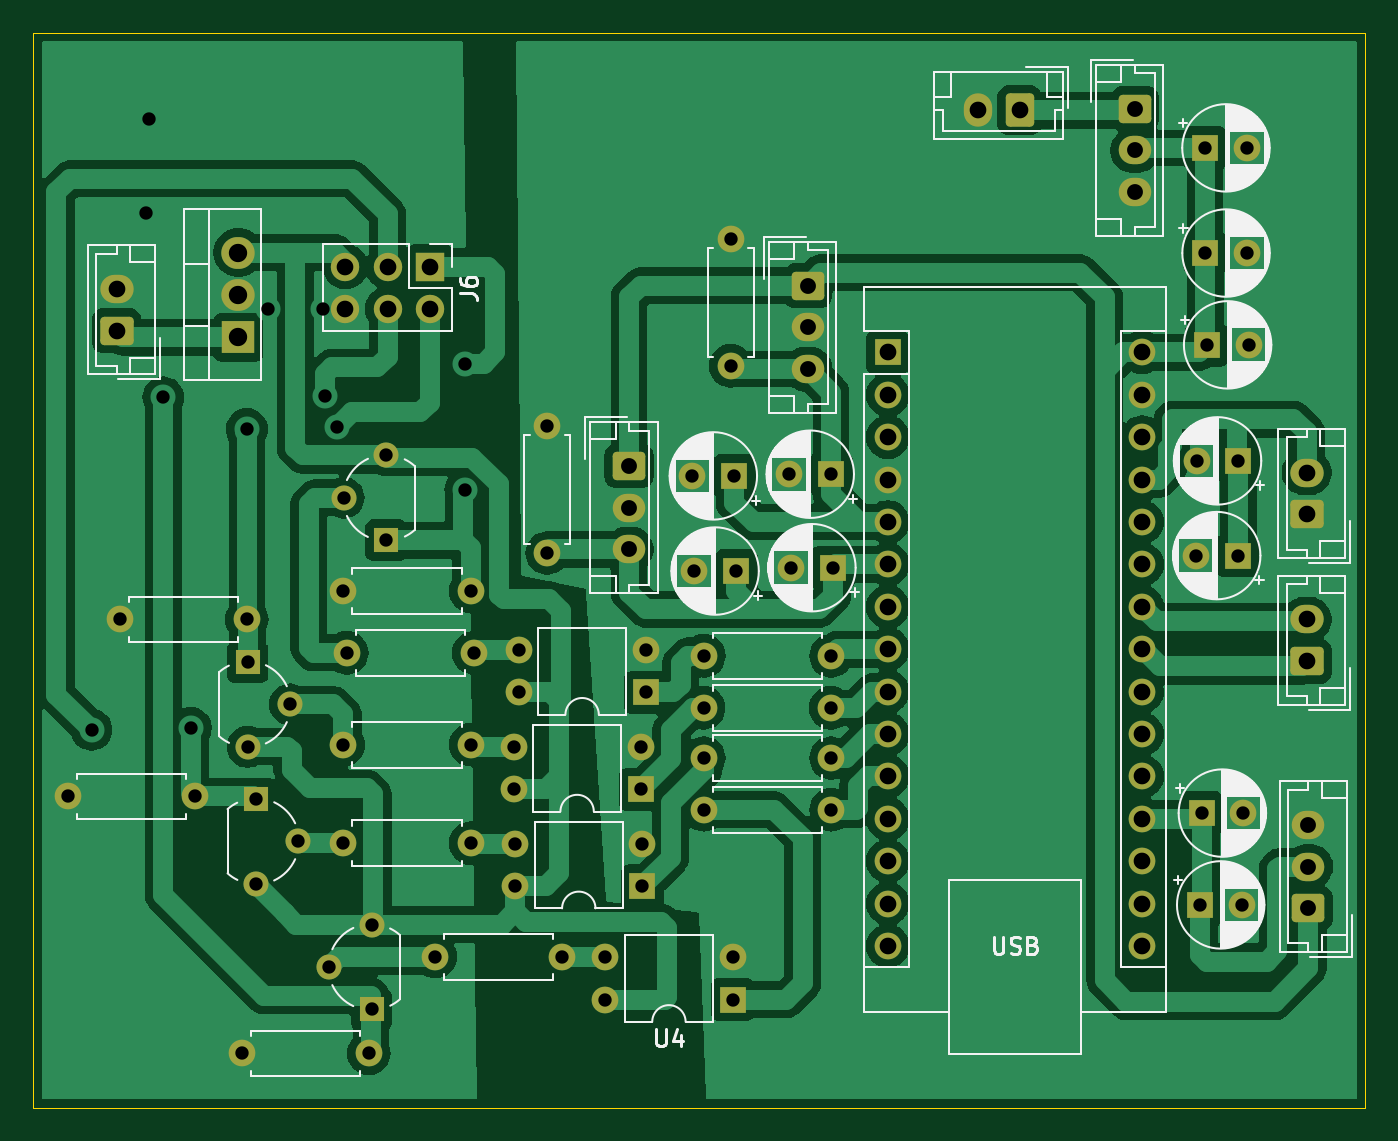
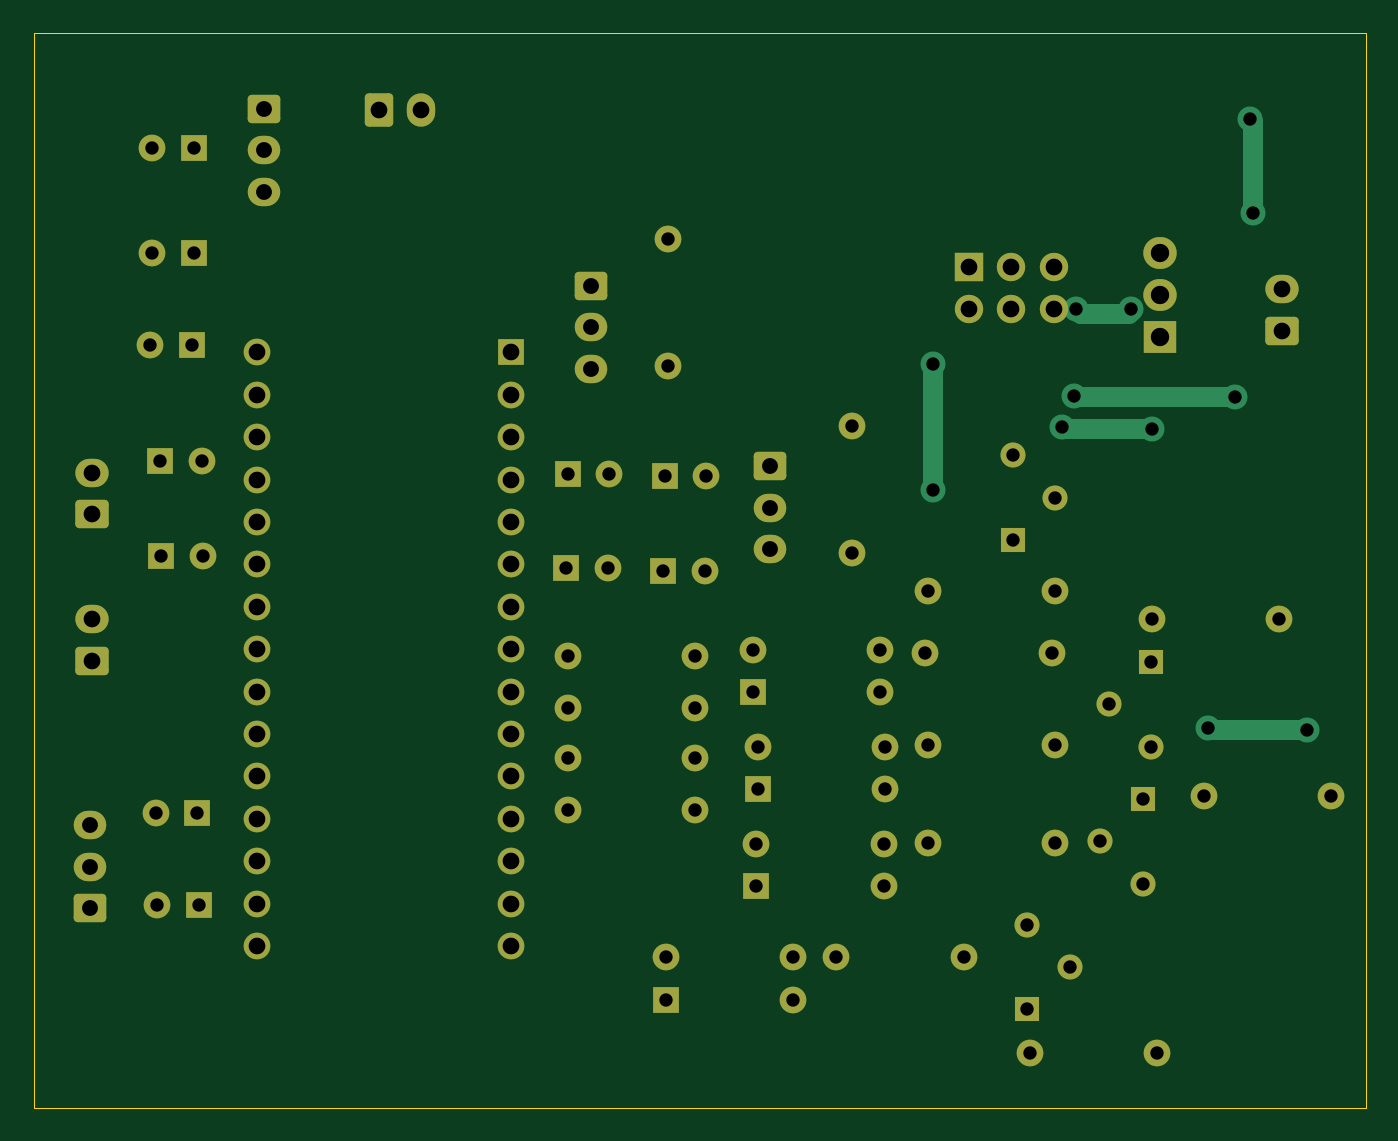
Circuit board: 11 layer files. Board 79.8 x 64.4 mm.
- bottom_copper: R4I_LINEAR_ACTUATOR_CONTROL-B_Cu.gbr (12834 bytes)
- bottom_mask: R4I_LINEAR_ACTUATOR_CONTROL-B_Mask.gbr (6350 bytes)
- paste: R4I_LINEAR_ACTUATOR_CONTROL-B_Paste.gbr (470 bytes)
- bottom_silk: R4I_LINEAR_ACTUATOR_CONTROL-B_Silkscreen.gbr (471 bytes)
- outline: R4I_LINEAR_ACTUATOR_CONTROL-Edge_Cuts.gbr (624 bytes)
- top_copper: R4I_LINEAR_ACTUATOR_CONTROL-F_Cu.gbr (122700 bytes)
- top_mask: R4I_LINEAR_ACTUATOR_CONTROL-F_Mask.gbr (6350 bytes)
- paste: R4I_LINEAR_ACTUATOR_CONTROL-F_Paste.gbr (470 bytes)
- top_silk: R4I_LINEAR_ACTUATOR_CONTROL-F_Silkscreen.gbr (87002 bytes)
- drill: R4I_LINEAR_ACTUATOR_CONTROL-NPTH.drl (269 bytes)
- drill: R4I_LINEAR_ACTUATOR_CONTROL-PTH.drl (2690 bytes)

=== bottom_copper: R4I_LINEAR_ACTUATOR_CONTROL-B_Cu.gbr (12834 bytes, source omitted) ===
=== bottom_mask: R4I_LINEAR_ACTUATOR_CONTROL-B_Mask.gbr (6350 bytes, source omitted) ===
=== paste: R4I_LINEAR_ACTUATOR_CONTROL-B_Paste.gbr ===
%TF.GenerationSoftware,KiCad,Pcbnew,8.0.2*%
%TF.CreationDate,2024-12-10T11:29:45+01:00*%
%TF.ProjectId,R4I_LINEAR_ACTUATOR_CONTROL,5234495f-4c49-44e4-9541-525f41435455,rev?*%
%TF.SameCoordinates,Original*%
%TF.FileFunction,Paste,Bot*%
%TF.FilePolarity,Positive*%
%FSLAX46Y46*%
G04 Gerber Fmt 4.6, Leading zero omitted, Abs format (unit mm)*
G04 Created by KiCad (PCBNEW 8.0.2) date 2024-12-10 11:29:45*
%MOMM*%
%LPD*%
G01*
G04 APERTURE LIST*
G04 APERTURE END LIST*
M02*

=== bottom_silk: R4I_LINEAR_ACTUATOR_CONTROL-B_Silkscreen.gbr ===
%TF.GenerationSoftware,KiCad,Pcbnew,8.0.2*%
%TF.CreationDate,2024-12-10T11:29:45+01:00*%
%TF.ProjectId,R4I_LINEAR_ACTUATOR_CONTROL,5234495f-4c49-44e4-9541-525f41435455,rev?*%
%TF.SameCoordinates,Original*%
%TF.FileFunction,Legend,Bot*%
%TF.FilePolarity,Positive*%
%FSLAX46Y46*%
G04 Gerber Fmt 4.6, Leading zero omitted, Abs format (unit mm)*
G04 Created by KiCad (PCBNEW 8.0.2) date 2024-12-10 11:29:45*
%MOMM*%
%LPD*%
G01*
G04 APERTURE LIST*
G04 APERTURE END LIST*
M02*

=== outline: R4I_LINEAR_ACTUATOR_CONTROL-Edge_Cuts.gbr ===
%TF.GenerationSoftware,KiCad,Pcbnew,8.0.2*%
%TF.CreationDate,2024-12-10T11:29:45+01:00*%
%TF.ProjectId,R4I_LINEAR_ACTUATOR_CONTROL,5234495f-4c49-44e4-9541-525f41435455,rev?*%
%TF.SameCoordinates,Original*%
%TF.FileFunction,Profile,NP*%
%FSLAX46Y46*%
G04 Gerber Fmt 4.6, Leading zero omitted, Abs format (unit mm)*
G04 Created by KiCad (PCBNEW 8.0.2) date 2024-12-10 11:29:45*
%MOMM*%
%LPD*%
G01*
G04 APERTURE LIST*
%TA.AperFunction,Profile*%
%ADD10C,0.050000*%
%TD*%
G04 APERTURE END LIST*
D10*
X52306000Y-64948000D02*
X132100000Y-64948000D01*
X132100000Y-129352000D01*
X52306000Y-129352000D01*
X52306000Y-64948000D01*
M02*

=== top_copper: R4I_LINEAR_ACTUATOR_CONTROL-F_Cu.gbr (122700 bytes, source omitted) ===
=== top_mask: R4I_LINEAR_ACTUATOR_CONTROL-F_Mask.gbr (6350 bytes, source omitted) ===
=== paste: R4I_LINEAR_ACTUATOR_CONTROL-F_Paste.gbr ===
%TF.GenerationSoftware,KiCad,Pcbnew,8.0.2*%
%TF.CreationDate,2024-12-10T11:29:45+01:00*%
%TF.ProjectId,R4I_LINEAR_ACTUATOR_CONTROL,5234495f-4c49-44e4-9541-525f41435455,rev?*%
%TF.SameCoordinates,Original*%
%TF.FileFunction,Paste,Top*%
%TF.FilePolarity,Positive*%
%FSLAX46Y46*%
G04 Gerber Fmt 4.6, Leading zero omitted, Abs format (unit mm)*
G04 Created by KiCad (PCBNEW 8.0.2) date 2024-12-10 11:29:45*
%MOMM*%
%LPD*%
G01*
G04 APERTURE LIST*
G04 APERTURE END LIST*
M02*

=== top_silk: R4I_LINEAR_ACTUATOR_CONTROL-F_Silkscreen.gbr (87002 bytes, source omitted) ===
=== drill: R4I_LINEAR_ACTUATOR_CONTROL-NPTH.drl ===
M48
; DRILL file {KiCad 8.0.2} date 2024-12-10T11:29:56+0100
; FORMAT={-:-/ absolute / metric / decimal}
; #@! TF.CreationDate,2024-12-10T11:29:56+01:00
; #@! TF.GenerationSoftware,Kicad,Pcbnew,8.0.2
; #@! TF.FileFunction,NonPlated,1,2,NPTH
FMAT,2
METRIC
%
G90
G05
M30

=== drill: R4I_LINEAR_ACTUATOR_CONTROL-PTH.drl ===
M48
; DRILL file {KiCad 8.0.2} date 2024-12-10T11:29:56+0100
; FORMAT={-:-/ absolute / metric / decimal}
; #@! TF.CreationDate,2024-12-10T11:29:56+01:00
; #@! TF.GenerationSoftware,Kicad,Pcbnew,8.0.2
; #@! TF.FileFunction,Plated,1,2,PTH
FMAT,2
METRIC
; #@! TA.AperFunction,Plated,PTH,ViaDrill
T1C0.800
; #@! TA.AperFunction,Plated,PTH,ComponentDrill
T2C0.800
; #@! TA.AperFunction,Plated,PTH,ComponentDrill
T3C0.950
; #@! TA.AperFunction,Plated,PTH,ComponentDrill
T4C1.000
; #@! TA.AperFunction,Plated,PTH,ComponentDrill
T5C1.100
%
G90
G05
T1
X55.8Y-106.7
X59.05Y-75.725
X59.225Y-70.125
X60.1Y-86.8
X61.75Y-106.6
X65.11Y-88.69
X66.35Y-81.513
X69.65Y-81.5
X69.8Y-86.7
X70.5Y-88.6
X78.2Y-84.8
X78.2Y-92.333
T2
X54.39Y-110.7
X57.49Y-100.1
X62.01Y-110.7
X64.79Y-126.1
X65.11Y-100.1
X65.15Y-102.65
X65.15Y-107.73
X65.65Y-110.86
X65.65Y-115.94
X67.69Y-105.19
X68.19Y-113.4
X70.035Y-120.915
X70.89Y-98.4
X70.89Y-107.6
X70.89Y-113.5
X70.91Y-92.81
X71.09Y-102.1
X72.41Y-126.1
X72.575Y-118.375
X72.575Y-123.455
X73.45Y-90.27
X73.45Y-95.35
X76.39Y-120.3
X78.51Y-98.4
X78.51Y-107.6
X78.51Y-113.5
X78.71Y-102.1
X81.08Y-107.735
X81.08Y-110.275
X81.18Y-113.535
X81.18Y-116.075
X81.38Y-101.935
X81.38Y-104.475
X83.1Y-88.5
X83.1Y-96.12
X84.01Y-120.3
X86.58Y-120.335
X86.58Y-122.875
X88.7Y-107.735
X88.7Y-110.275
X88.8Y-113.535
X88.8Y-116.075
X89.0Y-101.935
X89.0Y-104.475
X91.8Y-91.5
X91.905Y-97.2
X92.47Y-105.4
X92.48Y-102.278
X92.48Y-108.4
X92.48Y-111.5
X94.1Y-77.29
X94.1Y-84.91
X94.2Y-120.335
X94.2Y-122.875
X94.3Y-91.5
X94.405Y-97.2
X97.605Y-91.4
X97.705Y-97.0
X100.09Y-105.4
X100.1Y-102.278
X100.1Y-108.4
X100.1Y-111.5
X100.105Y-91.4
X100.205Y-97.0
X121.955Y-96.275
X122.005Y-90.6
X122.195Y-117.2
X122.295Y-111.7
X122.51Y-71.85
X122.515Y-78.15
X122.61Y-83.65
X124.455Y-96.275
X124.505Y-90.6
X124.695Y-117.2
X124.795Y-111.7
X125.01Y-71.85
X125.015Y-78.15
X125.11Y-83.65
T3
X88.0Y-90.9
X88.0Y-93.4
X88.0Y-95.9
X98.7Y-80.1
X98.7Y-82.6
X98.7Y-85.1
X118.3Y-69.5
X118.3Y-72.0
X118.3Y-74.5
X128.7Y-112.4
X128.7Y-114.9
X128.7Y-117.4
T4
X57.3Y-80.3
X57.3Y-82.8
X71.0Y-78.96
X71.0Y-81.5
X73.54Y-78.96
X73.54Y-81.5
X76.08Y-78.96
X76.08Y-81.5
X103.5Y-84.1
X103.5Y-86.64
X103.5Y-89.18
X103.5Y-91.72
X103.5Y-94.26
X103.5Y-96.8
X103.5Y-99.34
X103.5Y-101.88
X103.5Y-104.42
X103.5Y-106.96
X103.5Y-109.5
X103.5Y-112.04
X103.5Y-114.58
X103.5Y-117.12
X103.5Y-119.66
X108.9Y-69.6
X111.4Y-69.6
X118.74Y-84.1
X118.74Y-86.64
X118.74Y-89.18
X118.74Y-91.72
X118.74Y-94.26
X118.74Y-96.8
X118.74Y-99.34
X118.74Y-101.88
X118.74Y-104.42
X118.74Y-106.96
X118.74Y-109.5
X118.74Y-112.04
X118.74Y-114.58
X118.74Y-117.12
X118.74Y-119.66
X128.6Y-91.3
X128.6Y-93.8
X128.6Y-100.1
X128.6Y-102.6
T5
X64.6Y-78.12
X64.6Y-80.66
X64.6Y-83.2
M30

